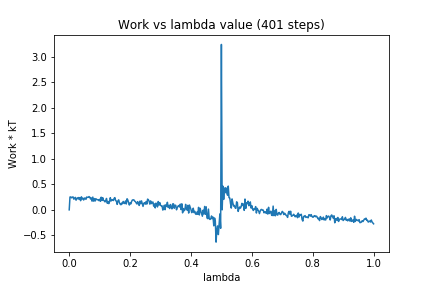

The file beside this chart, header and first rows:
0, 0.0
1, 0.251
2, 0.2534
3, 0.2355
4, 0.2472
5, 0.2544
6, 0.2098
7, 0.2209
8, 0.244
9, 0.1891
10, 0.2274
11, 0.2197
12, 0.2416
13, 0.2049
14, 0.2391
15, 0.1791
16, 0.2553
17, 0.2149
18, 0.2273
19, 0.1927
20, 0.2302
21, 0.2294
22, 0.2061
23, 0.2513
24, 0.2436
25, 0.2458
26, 0.2597
27, 0.2484
28, 0.2129
29, 0.2335
30, 0.1701
31, 0.2504
32, 0.1708
33, 0.2206
34, 0.172
35, 0.2188
36, 0.2019
37, 0.1984
38, 0.2
39, 0.1805
40, 0.2068
41, 0.167
42, 0.2478
43, 0.1833
44, 0.2387
45, 0.1881
46, 0.1774
47, 0.1556
48, 0.1786
49, 0.2233
50, 0.1287
51, 0.1658
52, 0.1221
53, 0.1596
54, 0.2378
55, 0.1733
56, 0.1997
57, 0.1967
58, 0.1817
59, 0.2244
60, 0.2405
... 340 more rows
